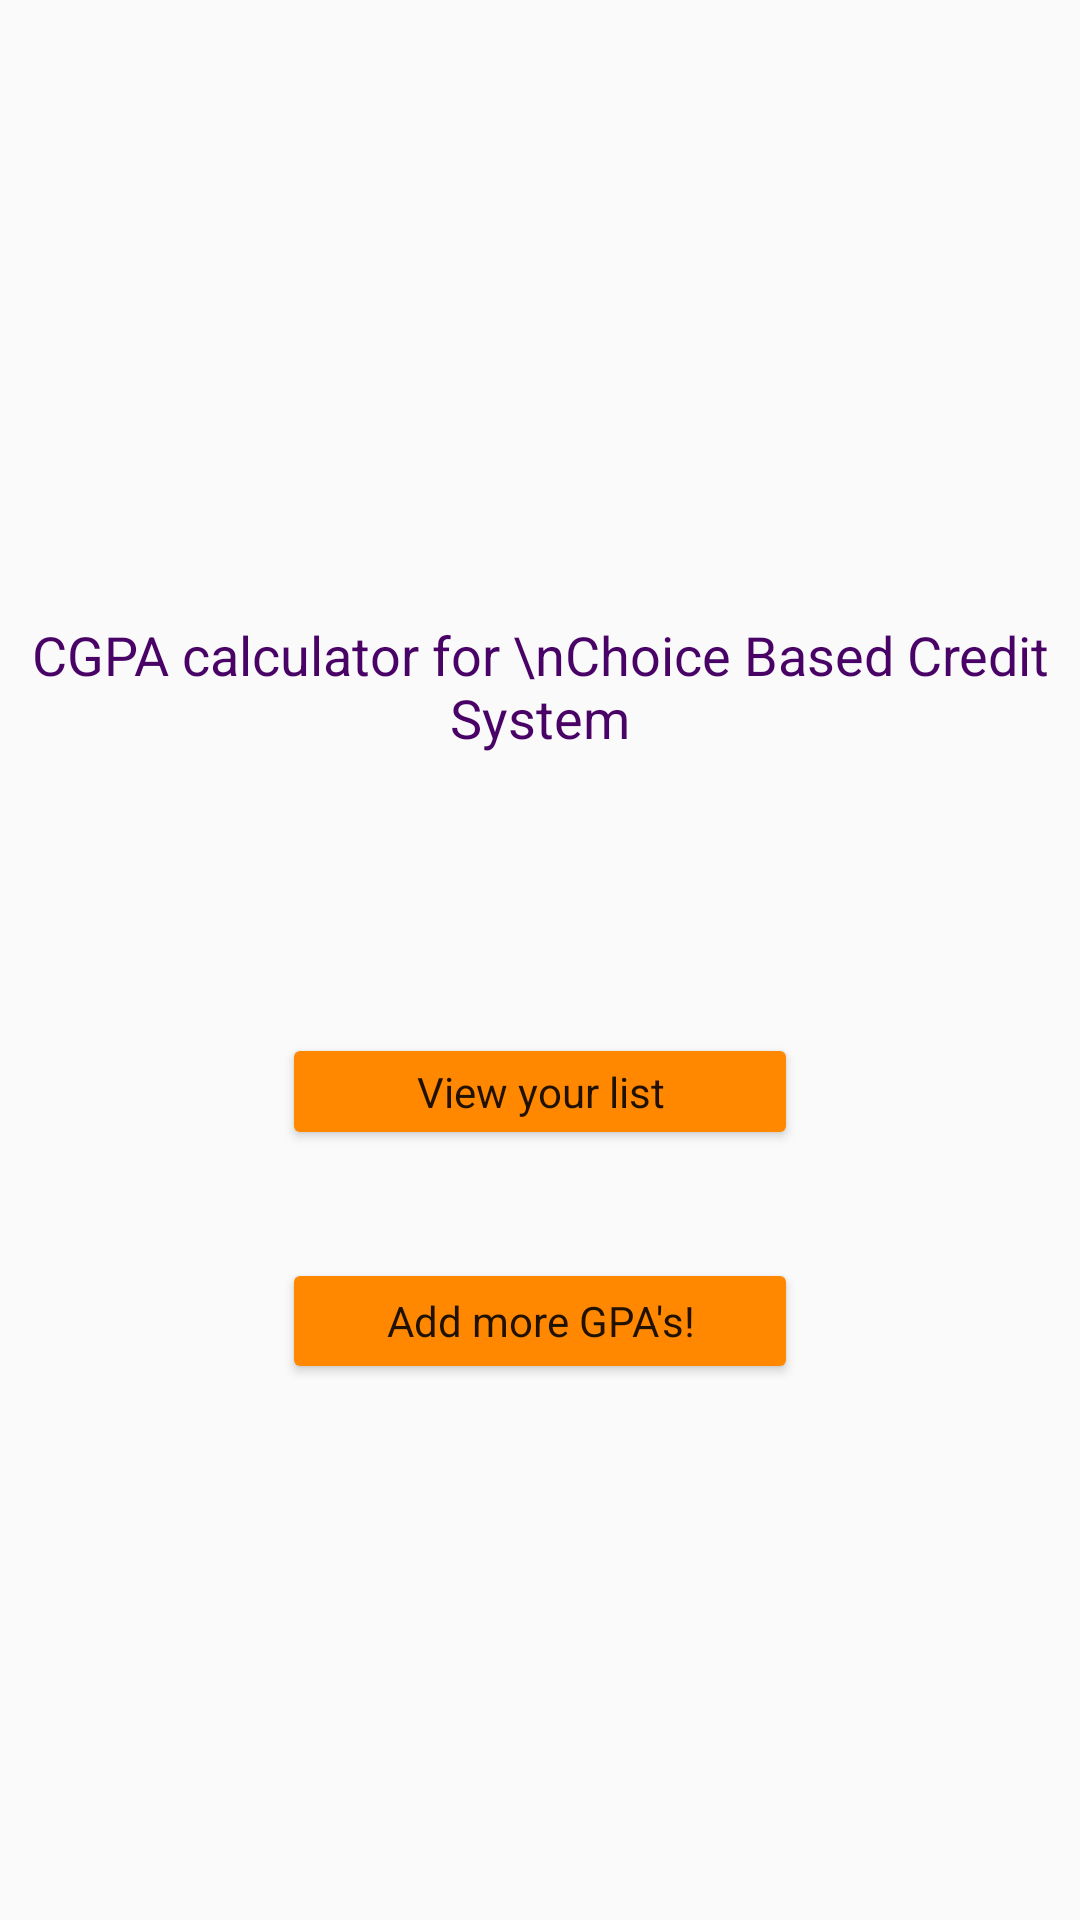

Here is an Android app screen rendered from its layout file. Give the layout XML and the strings, colors and styles it references.
<!-- AndroidManifest.xml: application theme AppTheme -->
<!-- res/layout/activity_main2.xml -->
<?xml version="1.0" encoding="utf-8"?>
<android.support.constraint.ConstraintLayout xmlns:android="http://schemas.android.com/apk/res/android"
    xmlns:app="http://schemas.android.com/apk/res-auto"
    xmlns:tools="http://schemas.android.com/tools"
    android:layout_width="match_parent"
    android:layout_height="match_parent"
    tools:context="com.tootcat.cbcscgpacalculator.Main2Activity">

    <TextView
        android:id="@+id/textView"
        android:layout_width="wrap_content"
        android:layout_height="wrap_content"
        android:text="CGPA calculator for \nChoice Based Credit System"
        android:textAlignment="center"
        android:textAppearance="@style/TextAppearance.AppCompat.Caption"
        android:textColor="@color/colorPrimaryDark"
        android:textSize="18sp"
        android:layout_marginLeft="8dp"
        app:layout_constraintLeft_toLeftOf="parent"
        android:layout_marginRight="8dp"
        app:layout_constraintRight_toRightOf="parent"
        android:layout_marginBottom="93dp"
        app:layout_constraintBottom_toTopOf="@+id/bView" />

    <Button
        android:id="@+id/bView"
        style="@style/Widget.AppCompat.Button.Colored"
        android:layout_width="172dp"
        android:layout_height="39dp"
        android:text="View your list"
        android:textAppearance="@style/TextAppearance.AppCompat.Body1"
        android:layout_marginBottom="36dp"
        app:layout_constraintBottom_toTopOf="@+id/bMain"
        android:layout_marginRight="8dp"
        app:layout_constraintRight_toRightOf="parent"
        android:layout_marginLeft="8dp"
        app:layout_constraintLeft_toLeftOf="parent" />

    <Button
        android:id="@+id/bMain"
        style="@style/Widget.AppCompat.Button.Colored"
        android:layout_width="172dp"
        android:layout_height="42dp"
        android:text="Add more GPA's!"
        android:textAppearance="@style/TextAppearance.AppCompat.Body1"
        app:layout_constraintTop_toTopOf="parent"
        android:layout_marginTop="8dp"
        app:layout_constraintBottom_toBottomOf="parent"
        android:layout_marginBottom="8dp"
        app:layout_constraintVertical_bias="0.707"
        android:layout_marginLeft="8dp"
        app:layout_constraintLeft_toLeftOf="parent"
        android:layout_marginRight="8dp"
        app:layout_constraintRight_toRightOf="parent" />
</android.support.constraint.ConstraintLayout>
<!-- resources referenced by this layout -->
<resources>
  <color name="colorPrimaryDark">#490366</color>
  <style name="AppTheme" parent="Theme.AppCompat.DayNight.NoActionBar">
          
          <item name="colorPrimary">@color/colorPrimary</item>
          <item name="colorPrimaryDark">@color/colorPrimaryDark</item>
          <item name="colorAccent">@android:color/holo_orange_dark</item>
      </style>
  <color name="colorPrimary">#9c27b0</color>
</resources>
